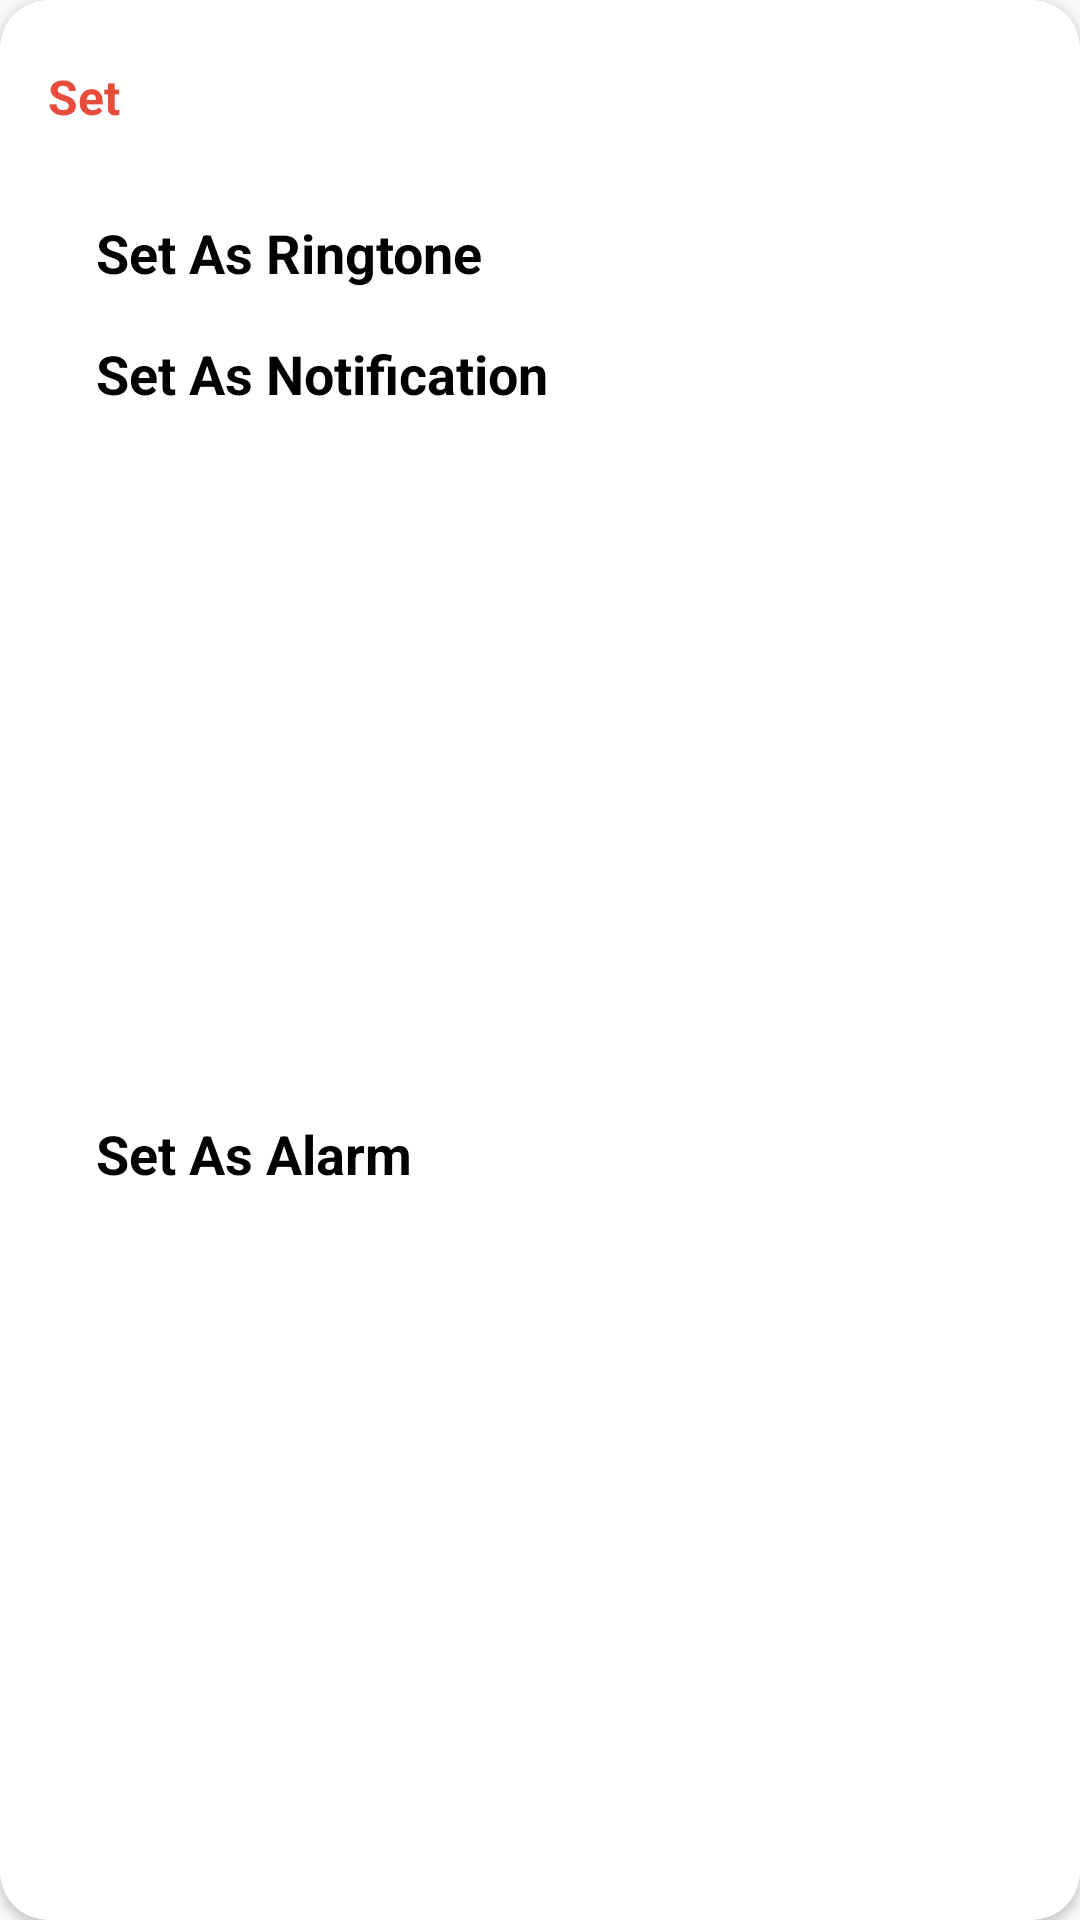

Android layout source for this screen:
<!-- AndroidManifest.xml: application theme AppTheme -->
<!-- res/layout/actions_popup.xml -->
<?xml version="1.0" encoding="utf-8"?>
<androidx.cardview.widget.CardView xmlns:android="http://schemas.android.com/apk/res/android"
    xmlns:app="http://schemas.android.com/apk/res-auto"
    android:id="@+id/actions_card"
    android:layout_width="match_parent"
    android:layout_height="wrap_content"
    android:orientation="vertical"
    app:behavior_hideable="true"
    app:behavior_peekHeight="0dp"
    app:cardBackgroundColor="@color/colorPrimary"
    app:cardCornerRadius="16dp"
    app:layout_behavior="@string/bottom_sheet_behavior">

    <androidx.constraintlayout.widget.ConstraintLayout
        android:layout_width="match_parent"
        android:layout_height="match_parent">

        <androidx.constraintlayout.widget.ConstraintLayout
            android:id="@+id/top_bar"
            android:layout_width="match_parent"
            android:layout_height="64dp"
            app:layout_constraintEnd_toEndOf="parent"
            app:layout_constraintStart_toStartOf="parent"
            app:layout_constraintTop_toTopOf="parent">

            <TextView
                android:id="@+id/set"
                android:layout_width="wrap_content"
                android:layout_height="wrap_content"
                android:layout_marginStart="16dp"
                android:text="Set"
                android:textColor="@color/colorAccent"
                android:textSize="16sp"
                android:textStyle="bold"
                app:layout_constraintBottom_toBottomOf="parent"
                app:layout_constraintStart_toStartOf="parent"
                app:layout_constraintTop_toTopOf="parent" />

            <ImageView
                android:id="@+id/download_ringtone"
                android:layout_width="24dp"
                android:layout_height="24dp"
                android:layout_marginEnd="16dp"
                app:layout_constraintBottom_toBottomOf="parent"
                app:layout_constraintEnd_toEndOf="parent"
                app:layout_constraintTop_toTopOf="parent"
                app:srcCompat="@drawable/download" />

            <ImageView
                android:id="@+id/share_ringtone"
                android:layout_width="24dp"
                android:layout_height="24dp"
                android:layout_marginEnd="16dp"
                app:layout_constraintBottom_toBottomOf="parent"
                app:layout_constraintEnd_toStartOf="@id/download_ringtone"
                app:layout_constraintTop_toTopOf="parent"
                app:srcCompat="@drawable/share" />
        </androidx.constraintlayout.widget.ConstraintLayout>

        <TextView
            android:id="@+id/set_ringtone"
            android:layout_width="wrap_content"
            android:layout_height="wrap_content"
            android:layout_marginStart="32dp"
            android:layout_marginTop="8dp"
            android:text="Set As Ringtone"
            android:textColor="@color/colorPrimaryDark"
            android:textSize="18sp"
            android:textStyle="bold"
            app:layout_constraintStart_toStartOf="parent"
            app:layout_constraintTop_toBottomOf="@id/top_bar" />

        <TextView
            android:id="@+id/set_notification"
            android:layout_width="wrap_content"
            android:layout_height="wrap_content"
            android:layout_marginStart="32dp"
            android:layout_marginTop="16dp"
            android:text="Set As Notification"
            android:textColor="@color/colorPrimaryDark"
            android:textSize="18sp"
            android:textStyle="bold"
            app:layout_constraintStart_toStartOf="parent"
            app:layout_constraintTop_toBottomOf="@id/set_ringtone" />

        <TextView
            android:id="@+id/set_alarm"
            android:layout_width="wrap_content"
            android:layout_height="wrap_content"
            android:layout_marginStart="32dp"
            android:layout_marginTop="16dp"
            android:layout_marginBottom="24dp"
            android:text="Set As Alarm"
            android:textColor="@color/colorPrimaryDark"
            android:textSize="18sp"
            android:textStyle="bold"
            app:layout_constraintBottom_toBottomOf="parent"
            app:layout_constraintStart_toStartOf="parent"
            app:layout_constraintTop_toBottomOf="@id/set_notification" />

    </androidx.constraintlayout.widget.ConstraintLayout>

</androidx.cardview.widget.CardView>
<!-- resources referenced by this layout -->
<resources>
  <color name="colorAccent">#E74C3C</color>
  <color name="colorPrimary">#FFFFFF</color>
  <color name="colorPrimaryDark">#000000</color>
  <style name="AppTheme" parent="Theme.AppCompat.DayNight.NoActionBar">
          
          <item name="colorPrimary">@color/colorPrimary</item>
          <item name="colorPrimaryDark">@color/colorPrimaryDark</item>
          <item name="colorAccent">@color/colorAccent</item>
      </style>
</resources>
